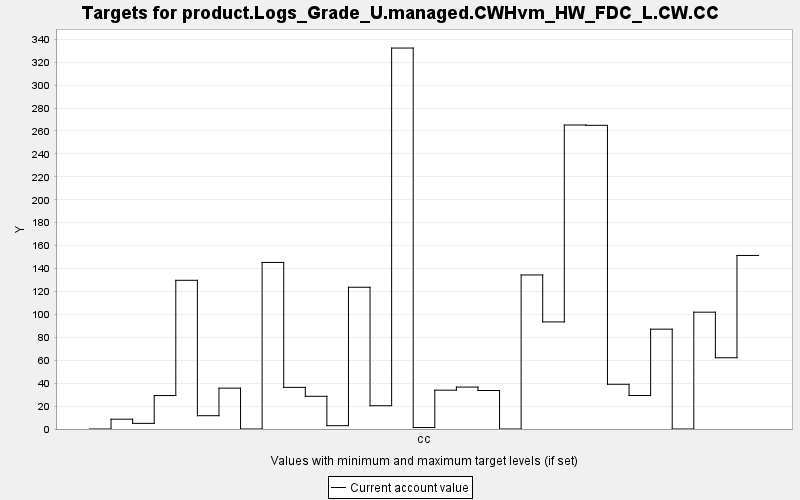

Data behind this chart, as committed beside it:
TARGET, PERIOD, YEAR, PERIODWIDTH, MINIMUM, MAXIMUM, MINWEIGHT, MAXWEIGHT, CURRENT, SUMMARY
product.Logs_Grade_U.managed.CWHvm_HW_FD…, 0, 0, 10.0, 0.0, 10000, 1.0, 1.0, 0.0, 0.0
product.Logs_Grade_U.managed.CWHvm_HW_FD…, 1, 10, 10.0, 0.0, 10000, 1.0, 1.0, 8.572, 0.0
product.Logs_Grade_U.managed.CWHvm_HW_FD…, 2, 20, 10.0, 0.0, 10000, 1.0, 1.0, 4.905, 0.0
product.Logs_Grade_U.managed.CWHvm_HW_FD…, 3, 30, 10.0, 0.0, 10000, 1.0, 1.0, 29.18, 0.0
product.Logs_Grade_U.managed.CWHvm_HW_FD…, 4, 40, 10.0, 0.0, 10000, 1.0, 1.0, 129.7, 0.0
product.Logs_Grade_U.managed.CWHvm_HW_FD…, 5, 50, 10.0, 0.0, 10000, 1.0, 1.0, 11.6, 0.0
product.Logs_Grade_U.managed.CWHvm_HW_FD…, 6, 60, 10.0, 0.0, 10000, 1.0, 1.0, 35.65, 0.0
product.Logs_Grade_U.managed.CWHvm_HW_FD…, 7, 70, 10.0, 0.0, 10000, 1.0, 1.0, 0.0, 0.0
product.Logs_Grade_U.managed.CWHvm_HW_FD…, 8, 80, 10.0, 0.0, 10000, 1.0, 1.0, 145.3, 0.0
product.Logs_Grade_U.managed.CWHvm_HW_FD…, 9, 90, 10.0, 0.0, 10000, 1.0, 1.0, 36.32, 0.0
product.Logs_Grade_U.managed.CWHvm_HW_FD…, 10, 100, 10.0, 0.0, 10000, 1.0, 1.0, 28.53, 0.0
product.Logs_Grade_U.managed.CWHvm_HW_FD…, 11, 110, 10.0, 0.0, 10000, 1.0, 1.0, 2.906, 0.0
product.Logs_Grade_U.managed.CWHvm_HW_FD…, 12, 120, 10.0, 0.0, 10000, 1.0, 1.0, 123.7, 0.0
product.Logs_Grade_U.managed.CWHvm_HW_FD…, 13, 130, 10.0, 0.0, 10000, 1.0, 1.0, 20.3, 0.0
product.Logs_Grade_U.managed.CWHvm_HW_FD…, 14, 140, 10.0, 0.0, 10000, 1.0, 1.0, 332.3, 0.0
product.Logs_Grade_U.managed.CWHvm_HW_FD…, 15, 150, 10.0, 0.0, 10000, 1.0, 1.0, 1.278, 0.0
product.Logs_Grade_U.managed.CWHvm_HW_FD…, 16, 160, 10.0, 0.0, 10000, 1.0, 1.0, 33.88, 0.0
product.Logs_Grade_U.managed.CWHvm_HW_FD…, 17, 170, 10.0, 0.0, 10000, 1.0, 1.0, 36.57, 0.0
product.Logs_Grade_U.managed.CWHvm_HW_FD…, 18, 180, 10.0, 0.0, 10000, 1.0, 1.0, 33.59, 0.0
product.Logs_Grade_U.managed.CWHvm_HW_FD…, 19, 190, 10.0, 0.0, 10000, 1.0, 1.0, 0.0, 0.0
product.Logs_Grade_U.managed.CWHvm_HW_FD…, 20, 200, 10.0, 0.0, 10000, 1.0, 1.0, 134.4, 0.0
product.Logs_Grade_U.managed.CWHvm_HW_FD…, 21, 210, 10.0, 0.0, 10000, 1.0, 1.0, 93.43, 0.0
product.Logs_Grade_U.managed.CWHvm_HW_FD…, 22, 220, 10.0, 0.0, 10000, 1.0, 1.0, 265.2, 0.0
product.Logs_Grade_U.managed.CWHvm_HW_FD…, 23, 230, 10.0, 0.0, 10000, 1.0, 1.0, 264.9, 0.0
product.Logs_Grade_U.managed.CWHvm_HW_FD…, 24, 240, 10.0, 0.0, 10000, 1.0, 1.0, 39.02, 0.0
product.Logs_Grade_U.managed.CWHvm_HW_FD…, 25, 250, 10.0, 0.0, 10000, 1.0, 1.0, 29.22, 0.0
product.Logs_Grade_U.managed.CWHvm_HW_FD…, 26, 260, 10.0, 0.0, 10000, 1.0, 1.0, 87.1, 0.0
product.Logs_Grade_U.managed.CWHvm_HW_FD…, 27, 270, 10.0, 0.0, 10000, 1.0, 1.0, 0.0, 0.0
product.Logs_Grade_U.managed.CWHvm_HW_FD…, 28, 280, 10.0, 0.0, 10000, 1.0, 1.0, 101.9, 0.0
product.Logs_Grade_U.managed.CWHvm_HW_FD…, 29, 290, 10.0, 0.0, 10000, 1.0, 1.0, 62.16, 0.0
product.Logs_Grade_U.managed.CWHvm_HW_FD…, 30, 300, 10.0, 0.0, 10000, 1.0, 1.0, 151.4, 0.0
